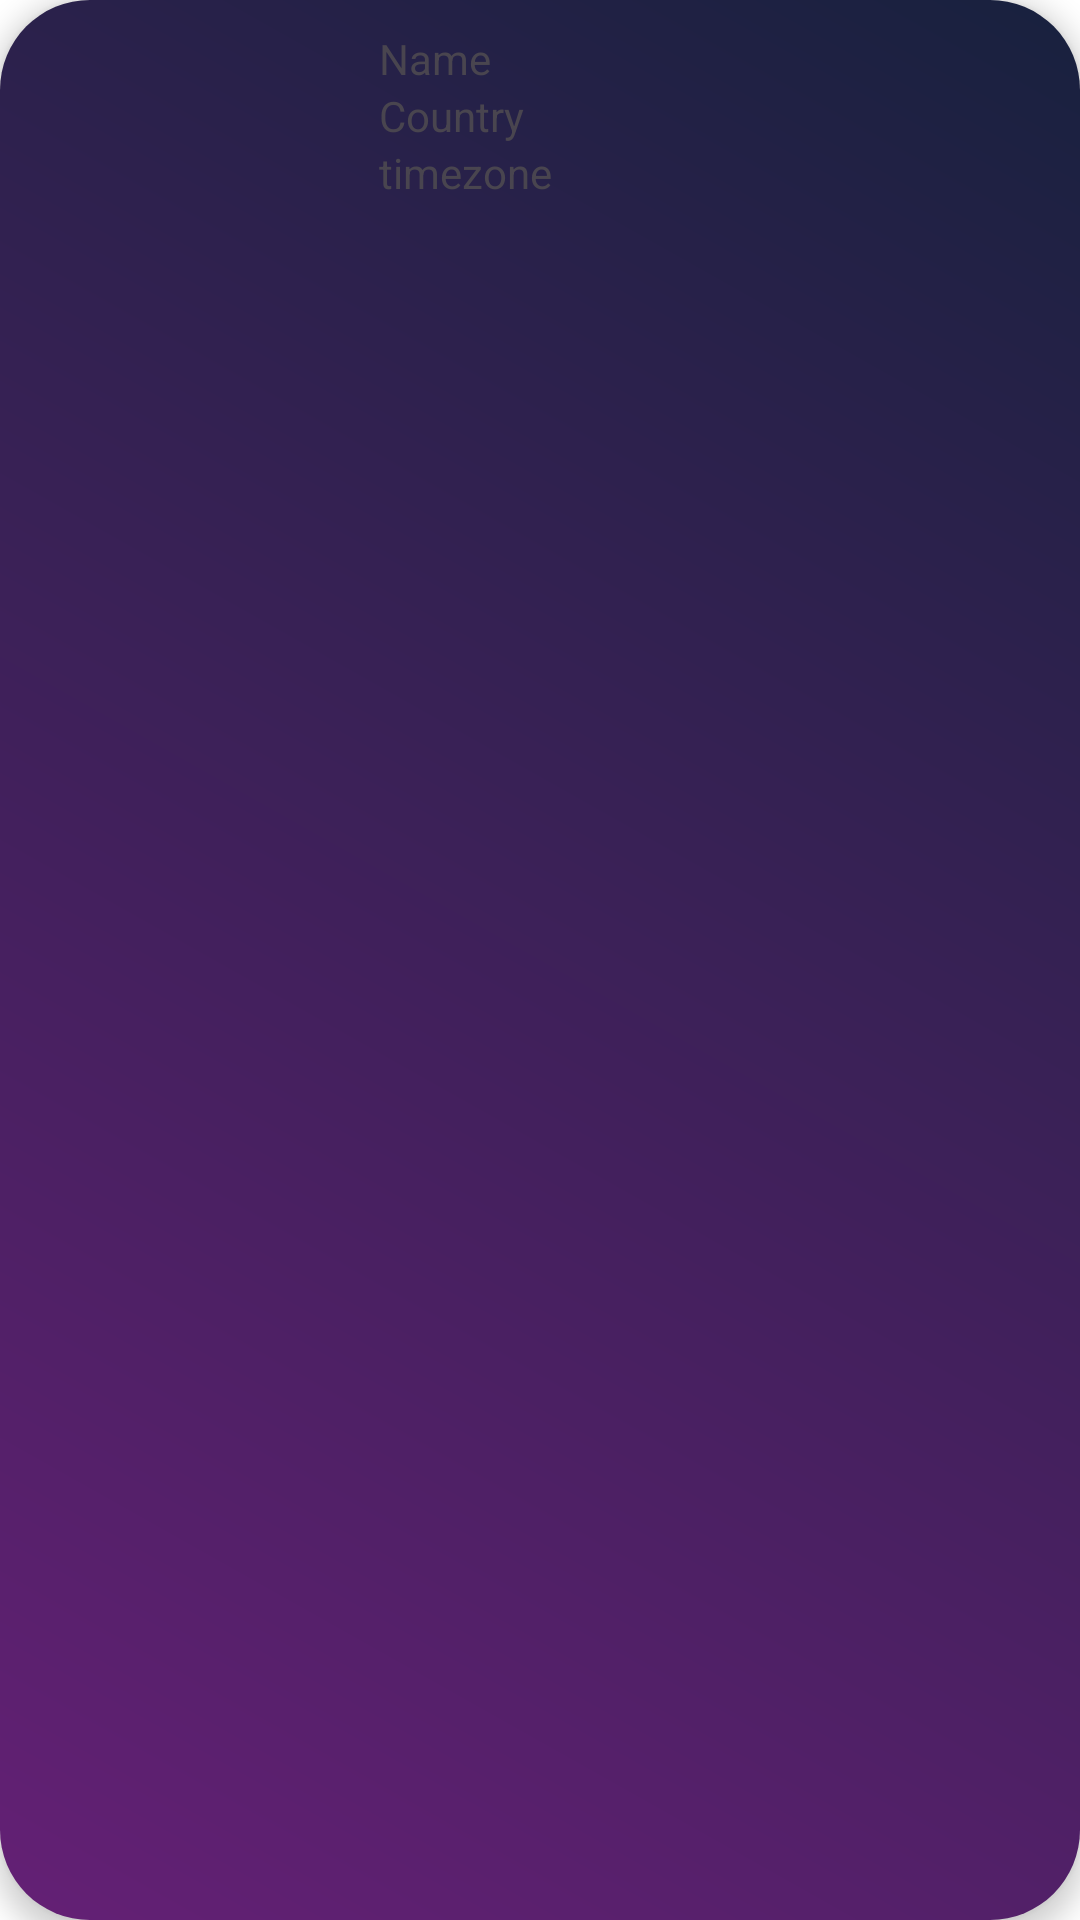

Reconstruct the res/layout file that produces this screen, plus the resources it refers to.
<!-- AndroidManifest.xml: application theme Theme.ItSamsungWeatherProject -->
<!-- res/layout/cities_item.xml -->
<?xml version="1.0" encoding="utf-8"?>
<LinearLayout
    xmlns:android="http://schemas.android.com/apk/res/android"
    xmlns:app="http://schemas.android.com/apk/res-auto"
    android:layout_width="match_parent"
    android:layout_height="wrap_content"
    android:layout_marginHorizontal="10dp"
    android:layout_marginVertical="5dp"
    android:background="@drawable/city_weather_background"
    android:elevation="5dp"
    android:orientation="horizontal"
    >

    <ImageView
        android:id="@+id/city_item_image"
        android:layout_width="100dp"
        android:layout_height="match_parent"
        android:scaleType="fitXY"
        android:layout_weight="1"
        android:adjustViewBounds="true"
        android:src="@drawable/ic_launcher_background"
        />

    <LinearLayout
        android:layout_width="wrap_content"
        android:layout_height="match_parent"
        android:orientation="vertical"
        android:layout_weight="10"
        android:padding="10dp"
        >

        <TextView
            android:id="@+id/city_item_name"
            android:layout_width="wrap_content"
            android:layout_height="wrap_content"
            android:textFontWeight="600"
            android:text="Name" />
        <TextView
            android:id="@+id/city_item_country"
            android:layout_width="wrap_content"
            android:layout_height="wrap_content"
            android:text="Country"
            android:textFontWeight="500"
            />

        <TextView
            android:id="@+id/city_item_timezone"
            android:layout_width="wrap_content"
            android:layout_height="wrap_content"
            android:text="timezone"
            android:autoSizeTextType="uniform"
            android:textFontWeight="400"
            />
    </LinearLayout>



</LinearLayout>
<!-- resources referenced by this layout -->
<resources>
  <!-- drawable city_weather_background (drawable) -->
  <?xml version="1.0" encoding="utf-8"?>
  <layer-list xmlns:android="http://schemas.android.com/apk/res/android">
  
      <item>
          <shape>
              <corners
                  android:radius="30dp"
                  />
              <gradient
                  android:type="linear"
                  android:angle="45"
                  android:startColor="@color/purple"
                  android:endColor="@color/dark_purple"
                  />
          </shape>
      </item>
  
  </layer-list>
  <color name="purple">#642075</color>
  <color name="dark_purple">#18213e</color>
  <color name="md_theme_primary">#CFBDFE</color>
  <color name="md_theme_onPrimary">#36275D</color>
  <color name="md_theme_primaryContainer">#4D3D75</color>
  <color name="md_theme_onPrimaryContainer">#E9DDFF</color>
  <color name="md_theme_secondary">#CBC2DB</color>
  <color name="md_theme_onSecondary">#332D41</color>
  <color name="md_theme_secondaryContainer">#4A4458</color>
  <color name="md_theme_onSecondaryContainer">#E8DEF8</color>
  <color name="md_theme_tertiary">#EFB8C8</color>
  <color name="md_theme_onTertiary">#4A2532</color>
  <color name="md_theme_tertiaryContainer">#633B48</color>
  <color name="md_theme_onTertiaryContainer">#FFD9E3</color>
  <color name="md_theme_error">#FFB4AB</color>
  <color name="md_theme_onError">#690005</color>
  <color name="md_theme_errorContainer">#93000A</color>
  <color name="md_theme_onErrorContainer">#FFDAD6</color>
  <color name="md_theme_background">#141218</color>
  <color name="md_theme_onBackground">#E6E0E9</color>
  <color name="md_theme_surface">#141218</color>
  <color name="md_theme_onSurface">#E6E0E9</color>
  <color name="md_theme_surfaceVariant">#49454E</color>
  <color name="md_theme_onSurfaceVariant">#CAC4CF</color>
  <color name="md_theme_outline">#948F99</color>
  <color name="md_theme_outlineVariant">#49454E</color>
  <color name="md_theme_inverseSurface">#E6E0E9</color>
  <color name="md_theme_inverseOnSurface">#322F35</color>
  <color name="md_theme_inversePrimary">#65558F</color>
  <color name="md_theme_primaryFixed">#E9DDFF</color>
  <color name="md_theme_onPrimaryFixed">#201047</color>
  <color name="md_theme_primaryFixedDim">#CFBDFE</color>
  <color name="md_theme_onPrimaryFixedVariant">#4D3D75</color>
  <color name="md_theme_secondaryFixed">#E8DEF8</color>
  <color name="md_theme_onSecondaryFixed">#1E192B</color>
  <color name="md_theme_secondaryFixedDim">#CBC2DB</color>
  <color name="md_theme_onSecondaryFixedVariant">#4A4458</color>
  <color name="md_theme_tertiaryFixed">#FFD9E3</color>
  <color name="md_theme_onTertiaryFixed">#31101D</color>
  <color name="md_theme_tertiaryFixedDim">#EFB8C8</color>
  <color name="md_theme_onTertiaryFixedVariant">#633B48</color>
  <color name="md_theme_surfaceDim">#141218</color>
  <color name="md_theme_surfaceBright">#3B383E</color>
  <color name="md_theme_surfaceContainerLowest">#0F0D13</color>
  <color name="md_theme_surfaceContainerLow">#1D1B20</color>
  <color name="md_theme_surfaceContainer">#211F24</color>
  <color name="md_theme_surfaceContainerHigh">#2B292F</color>
  <color name="md_theme_surfaceContainerHighest">#36343A</color>
</resources>
